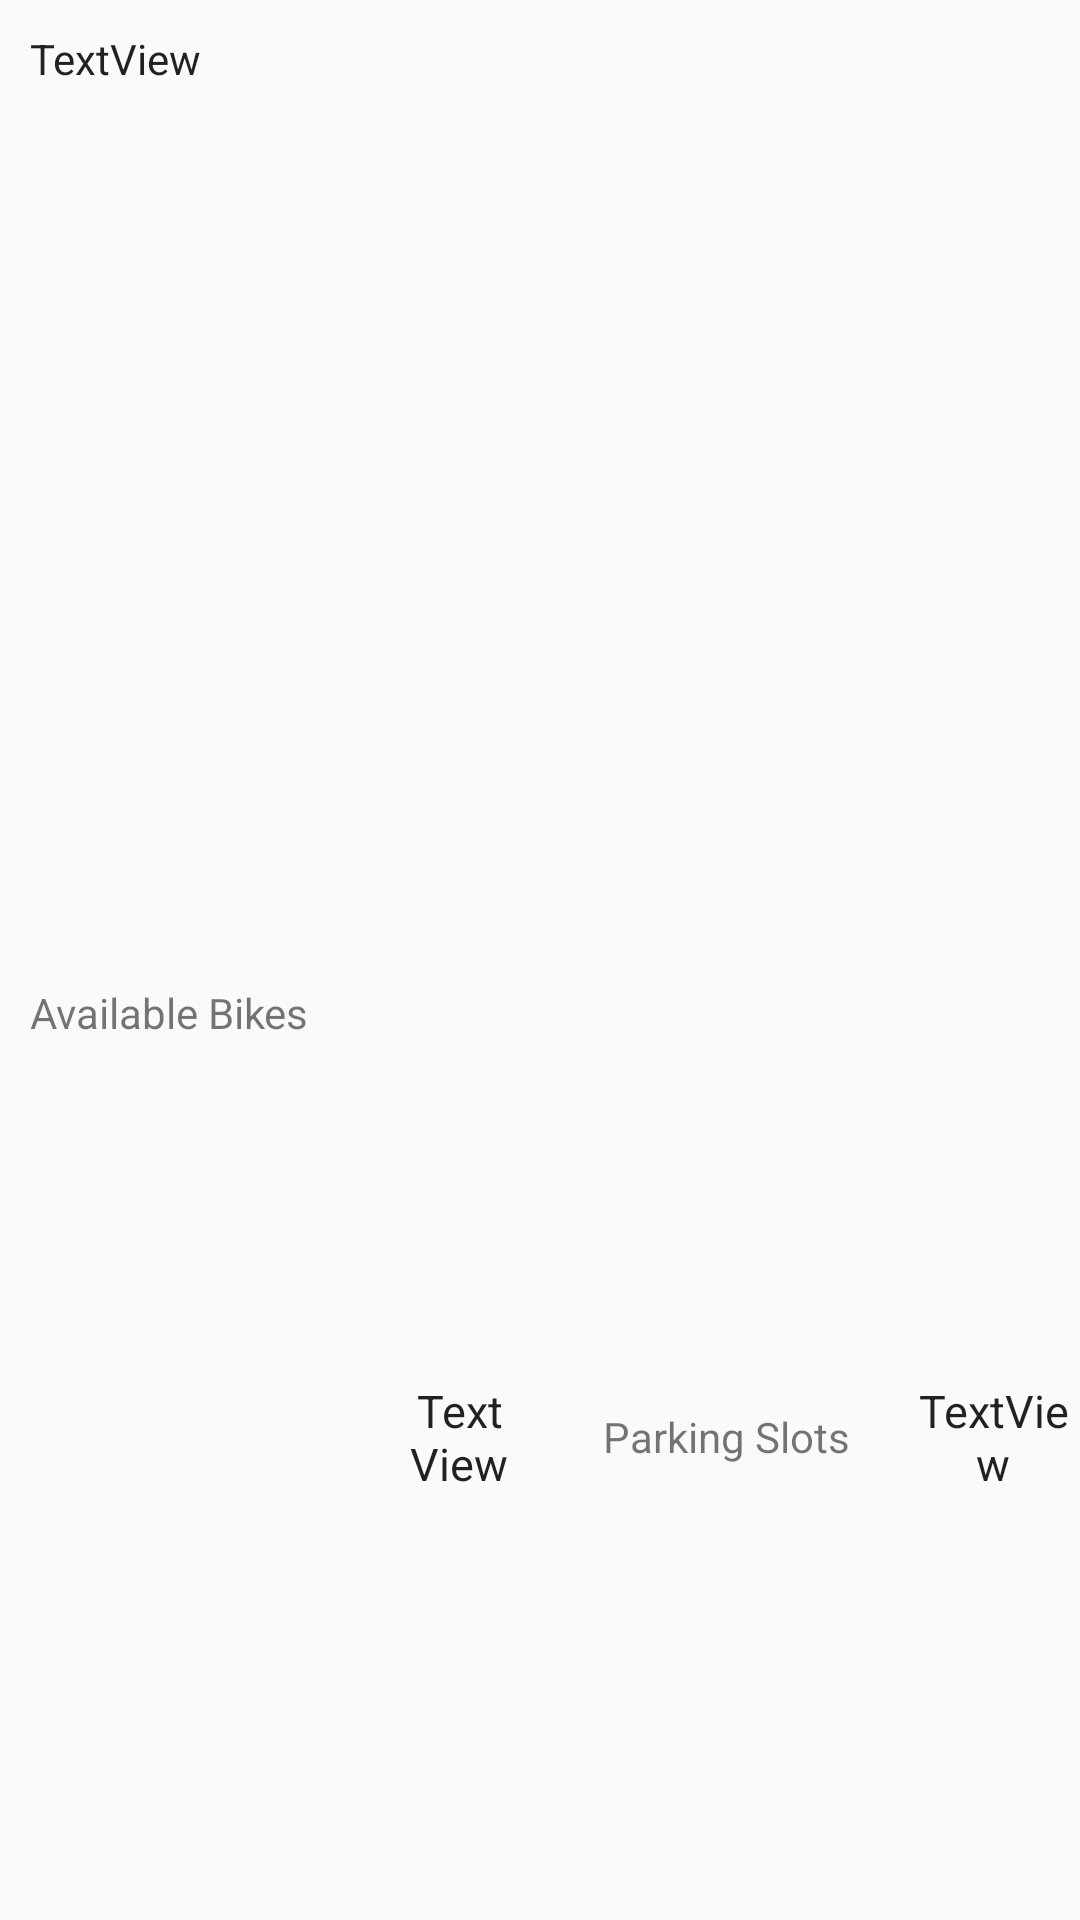

Write the Android layout XML for this screen, with the resource values it uses.
<!-- AndroidManifest.xml: application theme AppTheme -->
<!-- res/layout/station_item.xml -->
<?xml version="1.0" encoding="utf-8"?>
<LinearLayout xmlns:android="http://schemas.android.com/apk/res/android"
    android:layout_width="match_parent"
    android:layout_height="90dp"
    android:orientation="horizontal"
    android:padding="2dp">


    <LinearLayout
        android:layout_width="match_parent"
        android:layout_height="match_parent"
        android:orientation="vertical">

        <LinearLayout
            android:layout_width="match_parent"
            android:layout_height="0dp"
            android:layout_weight="5"
            android:backgroundTint="@color/primary"
            android:orientation="vertical">


            <TextView
                android:id="@+id/station_item_title"
                android:layout_width="match_parent"
                android:layout_height="wrap_content"
                android:layout_weight="10"
                android:gravity="left"
                android:padding="8dp"
                android:text="TextView"
                android:textAppearance="@android:style/TextAppearance.Material.Large"
                android:textSize="14sp" />


        </LinearLayout>

        <LinearLayout
            android:layout_width="match_parent"
            android:layout_height="0dp"
            android:layout_weight="5"
            android:orientation="horizontal">

            <LinearLayout
                android:layout_width="0dp"
                android:layout_height="match_parent"
                android:layout_weight="5"
                android:orientation="horizontal">

                <TextView
                    android:id="@+id/textView5"
                    android:layout_width="0dp"
                    android:layout_height="match_parent"
                    android:layout_weight="7"
                    android:gravity="left"
                    android:padding="8dp"
                    android:text="Available Bikes" />

                <TextView
                    android:id="@+id/station_item_bikes"
                    android:layout_width="0dp"
                    android:layout_height="match_parent"
                    android:layout_weight="3"
                    android:gravity="center"
                    android:padding="8dp"
                    android:text="TextView"
                    android:textAppearance="@android:style/TextAppearance.Material.Large"
                    android:textSize="15sp" />
            </LinearLayout>

            <LinearLayout
                android:layout_width="0dp"
                android:layout_height="match_parent"
                android:layout_weight="5"
                android:orientation="horizontal">

                <TextView
                    android:id="@+id/textView3"
                    android:layout_width="0dp"
                    android:layout_height="match_parent"
                    android:layout_weight="7"
                    android:gravity="center"
                    android:text="Parking Slots"
                    android:textAlignment="center" />

                <TextView
                    android:id="@+id/station_item_parking"
                    android:layout_width="0dp"
                    android:layout_height="match_parent"
                    android:layout_weight="3"
                    android:gravity="center"
                    android:text="TextView"
                    android:textAppearance="@android:style/TextAppearance.Material.Large"
                    android:textSize="15sp" />

            </LinearLayout>
        </LinearLayout>
    </LinearLayout>
</LinearLayout>
<!-- resources referenced by this layout -->
<resources>
  <color name="primary">#03A9F4</color>
  <style name="AppTheme" parent="Theme.AppCompat.Light.NoActionBar">
          
          <item name="colorPrimary">@color/primary</item>
          <item name="colorPrimaryDark">@color/primary_dark</item>
          
          <item name="colorAccent">@color/accent</item>
  
  
      </style>
  <color name="primary_dark">#0288D1</color>
  <color name="accent">#FFC107</color>
</resources>
